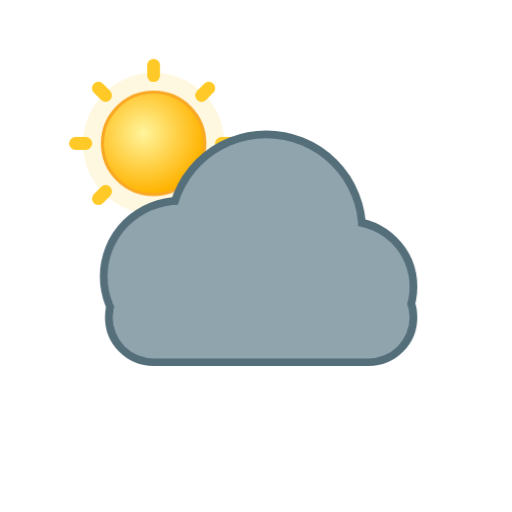
t = 0.00 s
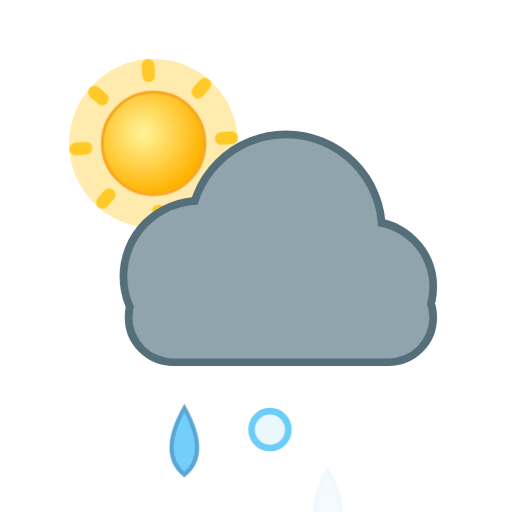
t = 1.59 s
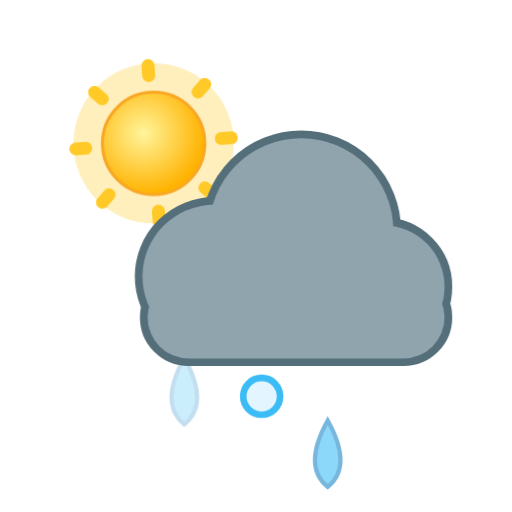
t = 3.34 s
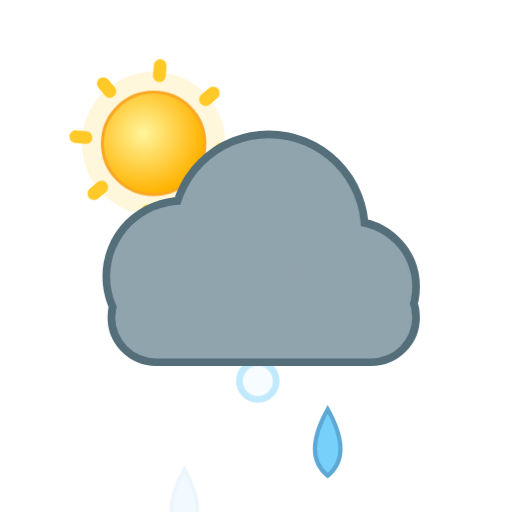
t = 5.44 s
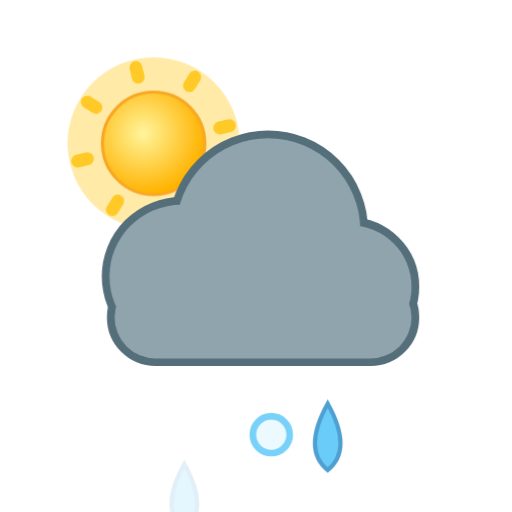
t = 6.49 s
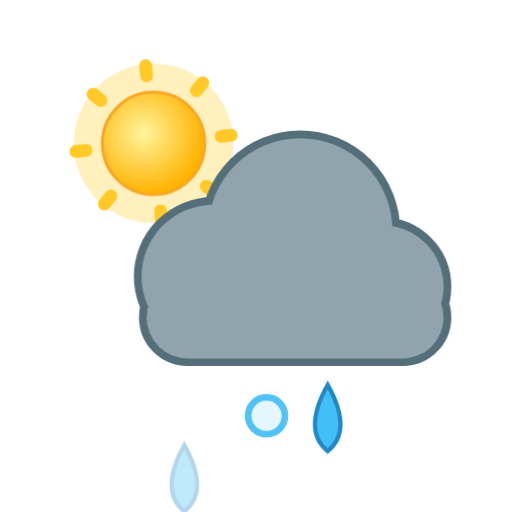
t = 8.52 s

The animated SVG that drew these frames (rendered in a browser with its animation timeline set to each time). Animation: 9 CSS @keyframes rules; frames cover the first 8.52 s, repeats indefinitely.

<svg xmlns="http://www.w3.org/2000/svg" viewBox="0 0 100 100" width="100" height="100"><style>
.rays,.glow,.spark,.cloud,.drop,.flake,.bolt,.star,.moon,.mglow,.fog{transform-box:fill-box;transform-origin:center}
.rays{animation:rays 14s linear infinite}
.glow{opacity:.35;animation:glow 2.6s ease-in-out infinite}
.spark{opacity:0;animation:twinkle 2.4s ease-in-out infinite}
.star{opacity:.25;animation:twinkle 2.8s ease-in-out infinite}
.cloud.d1{animation:cloud 6s ease-in-out infinite}
.cloud.d2{animation:cloud 8s ease-in-out infinite reverse}
.drop{opacity:0;animation:drop 1.1s linear infinite}
.drop.fast{animation-duration:.8s}
.flake{opacity:0;animation:flake 2.4s linear infinite}
.bolt{animation:bolt 3.2s linear infinite}
.moon{animation:moon 7s ease-in-out infinite}
.mglow{opacity:.2;animation:glow 4s ease-in-out infinite}
.fog.a{animation:fog 4s ease-in-out infinite}
.fog.b{animation:fog 5s ease-in-out infinite reverse}
@keyframes rays{to{transform:rotate(360deg)}}
@keyframes glow{0%,100%{opacity:.18;transform:scale(.92)}50%{opacity:.5;transform:scale(1.12)}}
@keyframes twinkle{0%,100%{opacity:0;transform:scale(.4)}50%{opacity:1;transform:scale(1.1)}}
@keyframes cloud{0%,100%{transform:translateX(-3px)}50%{transform:translateX(4px)}}
@keyframes drop{0%{opacity:0;transform:translateY(-4px)}15%{opacity:1}100%{opacity:0;transform:translateY(20px)}}
@keyframes flake{0%{opacity:0;transform:translate(0,-4px)}20%{opacity:1}50%{transform:translate(3px,8px)}100%{opacity:0;transform:translate(-2px,20px)}}
@keyframes bolt{0%,64%,72%,100%{opacity:.45}66%,70%,76%{opacity:1}}
@keyframes moon{0%,100%{transform:rotate(-6deg)}50%{transform:rotate(6deg)}}
@keyframes fog{0%,100%{transform:translateX(-5px)}50%{transform:translateX(6px)}}
@media (prefers-reduced-motion:reduce){*{animation:none!important}.drop,.flake,.bolt,.spark{opacity:1}.star{opacity:.8}}
</style><defs><radialGradient id="sun" cx="40%" cy="40%" r="60%"><stop offset="0" stop-color="#fff59d"/><stop offset="1" stop-color="#ffb300"/></radialGradient><radialGradient id="moon" cx="30%" cy="35%" r="70%"><stop offset="0" stop-color="#fffde7"/><stop offset="1" stop-color="#ffe082"/></radialGradient></defs><g transform="translate(5 3) scale(0.5)"><circle class="glow" cx="50" cy="50" r="30" fill="#ffd54f"/><g class="rays" fill="#ffca28"><rect x="47.5" y="17" width="5" height="9" rx="2.5" transform="rotate(0 50 50)"/><rect x="47.5" y="17" width="5" height="9" rx="2.5" transform="rotate(45 50 50)"/><rect x="47.5" y="17" width="5" height="9" rx="2.5" transform="rotate(90 50 50)"/><rect x="47.5" y="17" width="5" height="9" rx="2.5" transform="rotate(135 50 50)"/><rect x="47.5" y="17" width="5" height="9" rx="2.5" transform="rotate(180 50 50)"/><rect x="47.5" y="17" width="5" height="9" rx="2.5" transform="rotate(225 50 50)"/><rect x="47.5" y="17" width="5" height="9" rx="2.5" transform="rotate(270 50 50)"/><rect x="47.5" y="17" width="5" height="9" rx="2.5" transform="rotate(315 50 50)"/></g><circle cx="50" cy="50" r="20" fill="url(#sun)" stroke="#f9a825" stroke-width="1.2"/></g><path class="drop" style="animation-delay:0.00s" fill="#29b6f6" stroke="#0277bd" stroke-width=".8" d="M36 73 q5 9 0 13 q-5 -4 0 -13z"/><circle class="flake" style="animation-delay:0.50s" cx="50" cy="77" r="3.6" fill="#e1f5fe" stroke="#29b6f6" stroke-width="1.3"/><path class="drop" style="animation-delay:0.54s" fill="#29b6f6" stroke="#0277bd" stroke-width=".8" d="M64 73 q5 9 0 13 q-5 -4 0 -13z"/><g transform="translate(0 0) scale(1)"><g class="cloud d1"><g fill="#546e7a" stroke="#546e7a" stroke-width="3.0"><circle cx="38" cy="54" r="14"/><circle cx="55" cy="45" r="18"/><circle cx="71" cy="56" r="12"/><rect x="25" y="54" width="58" height="16" rx="8"/></g><g fill="#90a4ae"><circle cx="38" cy="54" r="14"/><circle cx="55" cy="45" r="18"/><circle cx="71" cy="56" r="12"/><rect x="25" y="54" width="58" height="16" rx="8"/></g></g></g></svg>
